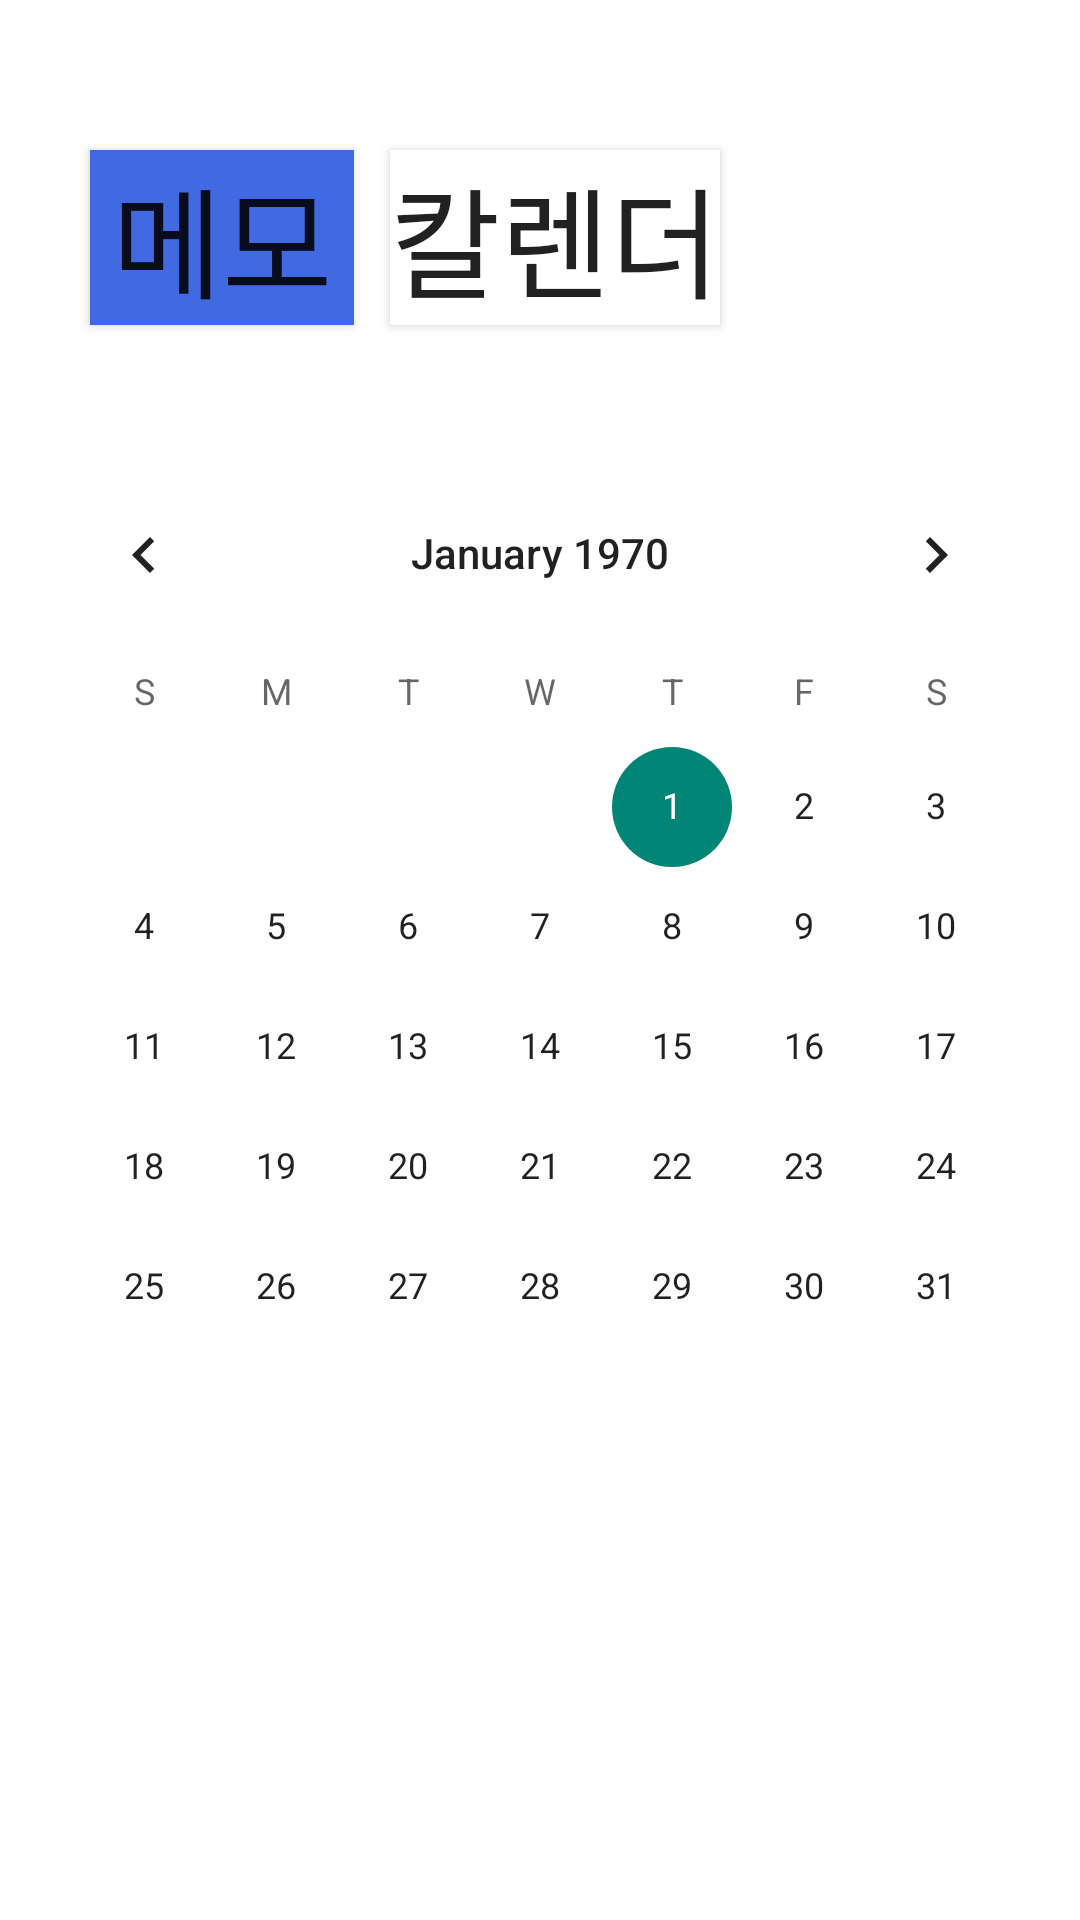

Here is an Android app screen rendered from its layout file. Give the layout XML and the strings, colors and styles it references.
<!-- AndroidManifest.xml: application theme Theme.MyAp -->
<!-- res/layout/activity_calender.xml -->
<?xml version="1.0" encoding="utf-8"?>
<androidx.constraintlayout.widget.ConstraintLayout xmlns:android="http://schemas.android.com/apk/res/android"
    xmlns:app="http://schemas.android.com/apk/res-auto"
    xmlns:tools="http://schemas.android.com/tools"
    android:layout_width="match_parent"
    android:layout_height="match_parent"
    android:background="@color/white"
    tools:context=".calender">


    <Button
        android:id="@+id/buttonmemo"
        android:textSize="40sp"
        android:background="@color/blue"
        android:layout_width="wrap_content"
        android:layout_height="wrap_content"
        android:layout_marginTop="50dp"
        android:layout_marginStart="30dp"
        android:text="메모"
        app:layout_constraintTop_toTopOf="parent"
        app:layout_constraintStart_toStartOf="parent"/>

    <Button
        android:id="@+id/buttoncal"
        android:textSize="40sp"
        android:background="@color/white"
        android:layout_width="wrap_content"
        android:layout_height="wrap_content"
        android:layout_marginTop="50dp"
        android:layout_marginStart="130dp"
        android:text="칼렌더"
        app:layout_constraintStart_toStartOf="parent"
        app:layout_constraintTop_toTopOf="parent"/>

    <CalendarView
        android:id="@+id/calendarView"
        android:layout_width="wrap_content"
        android:layout_height="wrap_content"
        app:layout_constraintTop_toTopOf="parent"
        app:layout_constraintEnd_toEndOf="parent"
        app:layout_constraintStart_toStartOf="parent"
        app:layout_constraintBottom_toBottomOf="parent"
        tools:layout_editor_absoluteY="404dp" />


</androidx.constraintlayout.widget.ConstraintLayout>
<!-- resources referenced by this layout -->
<resources>
  <color name="blue">#FF4169E1</color>
  <color name="white">#FFFFFFFF</color>
  <style name="Theme.MyAp" parent="Theme.AppCompat.Light">
          
          <item name="colorPrimary">@color/skyblue</item>
          <item name="colorPrimaryVariant">@color/skyblue</item>
          <item name="colorOnPrimary">@color/skyblue</item>
          
          <item name="colorSecondary">@color/teal_200</item>
          <item name="colorSecondaryVariant">@color/teal_700</item>
          <item name="colorOnSecondary">@color/black</item>
          
          <item name="android:statusBarColor" tools:targetApi="l">?attr/colorPrimaryVariant</item>
          
      </style>
  <color name="skyblue">#FF87CEFA</color>
  <color name="teal_200">#FF03DAC5</color>
  <color name="teal_700">#FF018786</color>
  <color name="black">#FF000000</color>
</resources>
